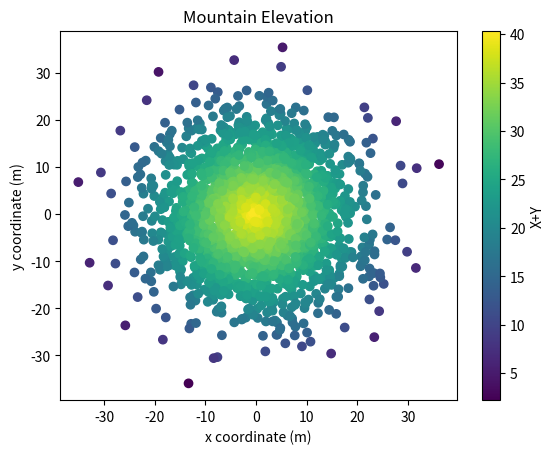

Reproduce this figure in Python.
#!/usr/bin/env python3
import numpy as np
import matplotlib.pyplot as plt

np.random.seed(5)

x = np.random.randn(2000) * 10
y = np.random.randn(2000) * 10
z = np.random.rand(2000) + 40 - np.sqrt(np.square(x) + np.square(y))

fig, ax = plt.subplots()
ec = ax.scatter(x, y, c=z)
cbar = plt.colorbar(ec)
cbar.set_label('X+Y')
ax.set_xlabel('x coordinate (m)')
ax.set_ylabel('y coordinate (m)')
ax.set_title('Mountain Elevation')

plt.show()
